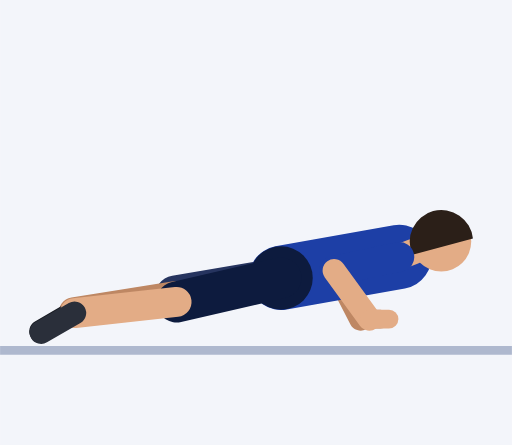
t = 0.00 s
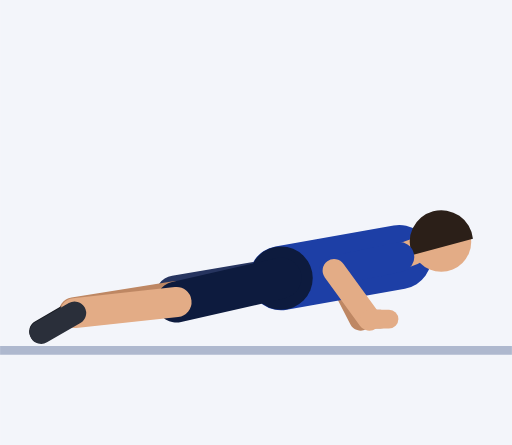
t = 0.30 s
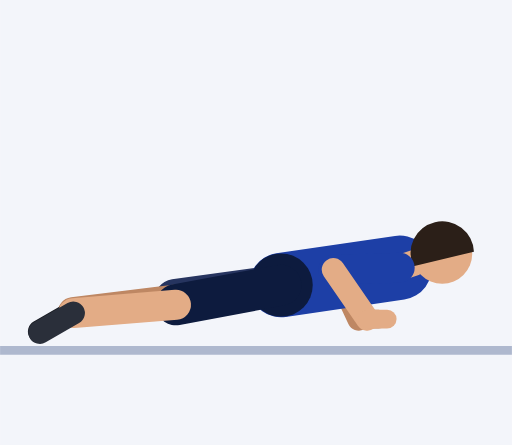
t = 0.61 s
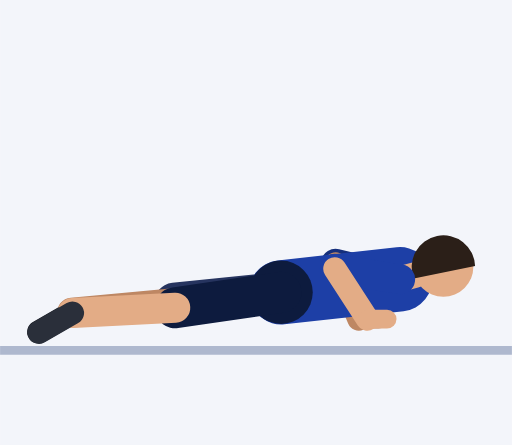
t = 0.91 s
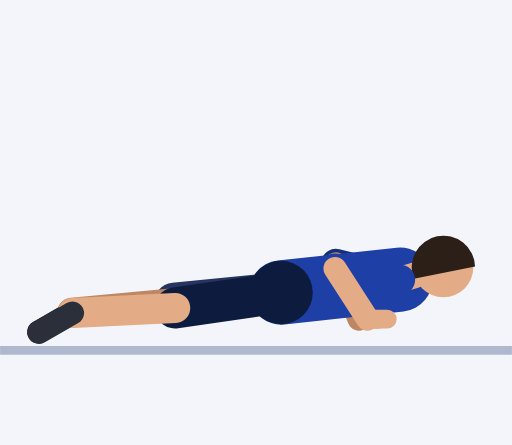
t = 1.21 s
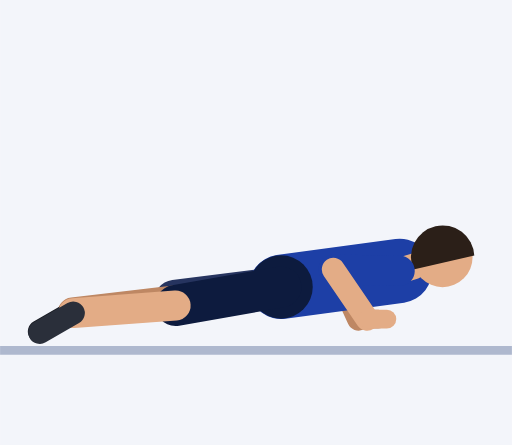
t = 1.52 s

The animated SVG that drew these frames (rendered in a browser with its animation timeline set to each time). Animation: 48 SMIL elements (animate=48); one cycle of 1.82 s, repeats indefinitely.

<svg xmlns="http://www.w3.org/2000/svg" viewBox="-65.6 -80.6 119.5 103.9"><rect x="-65.6" y="-80.6" width="119.5" height="103.9" fill="#F3F5FA"/><line x1="-65.6" y1="1.2" x2="53.9" y2="1.2" stroke="#AEB8CE" stroke-width="2"/><line x1="27.6" y1="-20.6" x2="12.2" y2="-18.5" stroke="#152F7C" stroke-width="7" stroke-linecap="round"><animate attributeName="x1" dur="1.82s" repeatCount="indefinite" values="27.6;27.6;27.6;27.6;27.6;27.6;27.6;27.6;27.7;27.7;27.8;27.8;27.8;27.8;27.8;27.8;27.8;27.8;27.8;27.8;27.8;27.7;27.7;27.6;27.6;27.6"/><animate attributeName="y1" dur="1.82s" repeatCount="indefinite" values="-20.6;-20.6;-20.6;-20.6;-20.6;-20.4;-19.9;-19.2;-18.4;-17.5;-16.7;-16;-15.5;-15.3;-15.3;-15.3;-15.3;-15.3;-15.5;-16;-16.7;-17.5;-18.4;-19.2;-19.9;-20.4"/><animate attributeName="x2" dur="1.82s" repeatCount="indefinite" values="12.2;12.2;12.2;12.2;12.2;12.2;12.2;12.2;12.2;12.3;12.4;12.6;12.7;12.8;12.8;12.8;12.8;12.8;12.7;12.6;12.4;12.3;12.2;12.2;12.2;12.2"/><animate attributeName="y2" dur="1.82s" repeatCount="indefinite" values="-18.5;-18.5;-18.5;-18.5;-18.5;-18.5;-18.6;-18.7;-18.8;-18.8;-18.9;-19;-19;-19;-19;-19;-19;-19;-19;-19;-18.9;-18.8;-18.8;-18.7;-18.6;-18.5"/></line><line x1="12.2" y1="-18.5" x2="18.6" y2="-6.1" stroke="#BE8763" stroke-width="5.4" stroke-linecap="round"><animate attributeName="x1" dur="1.82s" repeatCount="indefinite" values="12.2;12.2;12.2;12.2;12.2;12.2;12.2;12.2;12.2;12.3;12.4;12.6;12.7;12.8;12.8;12.8;12.8;12.8;12.7;12.6;12.4;12.3;12.2;12.2;12.2;12.2"/><animate attributeName="y1" dur="1.82s" repeatCount="indefinite" values="-18.5;-18.5;-18.5;-18.5;-18.5;-18.5;-18.6;-18.7;-18.8;-18.8;-18.9;-19;-19;-19;-19;-19;-19;-19;-19;-19;-18.9;-18.8;-18.8;-18.7;-18.6;-18.5"/><animate attributeName="x2" dur="1.82s" repeatCount="indefinite" values="18.6;18.6;18.6;18.6;18.6;18.6;18.5;18.3;18.2;18.1;18.1;18.1;18.1;18.2;18.2;18.2;18.2;18.2;18.1;18.1;18.1;18.1;18.2;18.3;18.5;18.6"/></line><line x1="18.6" y1="-6.1" x2="23.2" y2="-6.1" stroke="#BE8763" stroke-width="4.4" stroke-linecap="round"><animate attributeName="x1" dur="1.82s" repeatCount="indefinite" values="18.6;18.6;18.6;18.6;18.6;18.6;18.5;18.3;18.2;18.1;18.1;18.1;18.1;18.2;18.2;18.2;18.2;18.2;18.1;18.1;18.1;18.1;18.2;18.3;18.5;18.6"/><animate attributeName="x2" dur="1.82s" repeatCount="indefinite" values="23.2;23.2;23.2;23.2;23.2;23.2;23.1;22.9;22.8;22.7;22.7;22.7;22.7;22.8;22.8;22.8;22.8;22.8;22.7;22.7;22.7;22.7;22.8;22.9;23.1;23.2"/></line><line x1="0" y1="-15.7" x2="-24.6" y2="-11.5" stroke="#26345F" stroke-width="9.6" stroke-linecap="round"><animate attributeName="y1" dur="1.82s" repeatCount="indefinite" values="-15.7;-15.7;-15.7;-15.7;-15.7;-15.5;-15.2;-14.8;-14.2;-13.7;-13.1;-12.7;-12.4;-12.3;-12.3;-12.3;-12.3;-12.3;-12.4;-12.7;-13.1;-13.7;-14.2;-14.8;-15.2;-15.5"/><animate attributeName="x2" dur="1.82s" repeatCount="indefinite" values="-24.6;-24.6;-24.6;-24.6;-24.6;-24.7;-24.7;-24.7;-24.8;-24.8;-24.8;-24.9;-24.9;-24.9;-24.9;-24.9;-24.9;-24.9;-24.9;-24.9;-24.8;-24.8;-24.8;-24.7;-24.7;-24.7"/><animate attributeName="y2" dur="1.82s" repeatCount="indefinite" values="-11.5;-11.5;-11.5;-11.5;-11.5;-11.4;-11.2;-11;-10.7;-10.5;-10.2;-10;-9.8;-9.8;-9.8;-9.8;-9.8;-9.8;-9.8;-10;-10.2;-10.5;-10.7;-11;-11.2;-11.4"/></line><line x1="-24.6" y1="-11.5" x2="-48.4" y2="-7.7" stroke="#BE8763" stroke-width="7" stroke-linecap="round"><animate attributeName="x1" dur="1.82s" repeatCount="indefinite" values="-24.6;-24.6;-24.6;-24.6;-24.6;-24.7;-24.7;-24.7;-24.8;-24.8;-24.8;-24.9;-24.9;-24.9;-24.9;-24.9;-24.9;-24.9;-24.9;-24.9;-24.8;-24.8;-24.8;-24.7;-24.7;-24.7"/><animate attributeName="y1" dur="1.82s" repeatCount="indefinite" values="-11.5;-11.5;-11.5;-11.5;-11.5;-11.4;-11.2;-11;-10.7;-10.5;-10.2;-10;-9.8;-9.8;-9.8;-9.8;-9.8;-9.8;-9.8;-10;-10.2;-10.5;-10.7;-11;-11.2;-11.4"/><animate attributeName="x2" dur="1.82s" repeatCount="indefinite" values="-48.4;-48.4;-48.4;-48.4;-48.4;-48.4;-48.4;-48.5;-48.6;-48.6;-48.7;-48.7;-48.8;-48.8;-48.8;-48.8;-48.8;-48.8;-48.8;-48.7;-48.7;-48.6;-48.6;-48.5;-48.4;-48.4"/><animate attributeName="y2" dur="1.82s" repeatCount="indefinite" values="-7.7;-7.7;-7.7;-7.7;-7.7;-7.7;-7.7;-7.7;-7.7;-7.7;-7.6;-7.6;-7.6;-7.6;-7.6;-7.6;-7.6;-7.6;-7.6;-7.6;-7.6;-7.7;-7.7;-7.7;-7.7;-7.7"/></line><line x1="-48.4" y1="-7.7" x2="-56.1" y2="-3.2" stroke="#191C23" stroke-width="5.4" stroke-linecap="round"><animate attributeName="x1" dur="1.82s" repeatCount="indefinite" values="-48.4;-48.4;-48.4;-48.4;-48.4;-48.4;-48.4;-48.5;-48.6;-48.6;-48.7;-48.7;-48.8;-48.8;-48.8;-48.8;-48.8;-48.8;-48.8;-48.7;-48.7;-48.6;-48.6;-48.5;-48.4;-48.4"/><animate attributeName="y1" dur="1.82s" repeatCount="indefinite" values="-7.7;-7.7;-7.7;-7.7;-7.7;-7.7;-7.7;-7.7;-7.7;-7.7;-7.6;-7.6;-7.6;-7.6;-7.6;-7.6;-7.6;-7.6;-7.6;-7.6;-7.6;-7.7;-7.7;-7.7;-7.7;-7.7"/><animate attributeName="x2" dur="1.82s" repeatCount="indefinite" values="-56.1;-56.1;-56.1;-56.1;-56.1;-56.2;-56.2;-56.3;-56.4;-56.4;-56.5;-56.5;-56.6;-56.6;-56.6;-56.6;-56.6;-56.6;-56.6;-56.5;-56.5;-56.4;-56.4;-56.3;-56.2;-56.2"/><animate attributeName="y2" dur="1.82s" repeatCount="indefinite" values="-3.2;-3.2;-3.2;-3.2;-3.2;-3.2;-3.2;-3.2;-3.2;-3.2;-3.1;-3.1;-3.1;-3.1;-3.1;-3.1;-3.1;-3.1;-3.1;-3.1;-3.1;-3.2;-3.2;-3.2;-3.2;-3.2"/></line><line x1="0" y1="-15.7" x2="27.6" y2="-20.6" stroke="#1D3FA6" stroke-width="15" stroke-linecap="round"><animate attributeName="y1" dur="1.82s" repeatCount="indefinite" values="-15.7;-15.7;-15.7;-15.7;-15.7;-15.5;-15.2;-14.8;-14.2;-13.7;-13.1;-12.7;-12.4;-12.3;-12.3;-12.3;-12.3;-12.3;-12.4;-12.7;-13.1;-13.7;-14.2;-14.8;-15.2;-15.5"/><animate attributeName="x2" dur="1.82s" repeatCount="indefinite" values="27.6;27.6;27.6;27.6;27.6;27.6;27.6;27.6;27.7;27.7;27.8;27.8;27.8;27.8;27.8;27.8;27.8;27.8;27.8;27.8;27.8;27.7;27.7;27.6;27.6;27.6"/><animate attributeName="y2" dur="1.82s" repeatCount="indefinite" values="-20.6;-20.6;-20.6;-20.6;-20.6;-20.4;-19.9;-19.2;-18.4;-17.5;-16.7;-16;-15.5;-15.3;-15.3;-15.3;-15.3;-15.3;-15.5;-16;-16.7;-17.5;-18.4;-19.2;-19.9;-20.4"/></line><circle cx="0" cy="-15.7" r="7.4" fill="#0D1B3E"><animate attributeName="cy" dur="1.82s" repeatCount="indefinite" values="-15.7;-15.7;-15.7;-15.7;-15.7;-15.5;-15.2;-14.8;-14.2;-13.7;-13.1;-12.7;-12.4;-12.3;-12.3;-12.3;-12.3;-12.3;-12.4;-12.7;-13.1;-13.7;-14.2;-14.8;-15.2;-15.5"/></circle><line x1="27.6" y1="-20.6" x2="30.8" y2="-21.8" stroke="#E3AC86" stroke-width="6" stroke-linecap="round"><animate attributeName="x1" dur="1.82s" repeatCount="indefinite" values="27.6;27.6;27.6;27.6;27.6;27.6;27.6;27.6;27.7;27.7;27.8;27.8;27.8;27.8;27.8;27.8;27.8;27.8;27.8;27.8;27.8;27.7;27.7;27.6;27.6;27.6"/><animate attributeName="y1" dur="1.82s" repeatCount="indefinite" values="-20.6;-20.6;-20.6;-20.6;-20.6;-20.4;-19.9;-19.2;-18.4;-17.5;-16.7;-16;-15.5;-15.3;-15.3;-15.3;-15.3;-15.3;-15.5;-16;-16.7;-17.5;-18.4;-19.2;-19.9;-20.4"/><animate attributeName="x2" dur="1.82s" repeatCount="indefinite" values="30.8;30.8;30.8;30.8;30.8;30.9;30.9;31;31;31.1;31.1;31.2;31.2;31.2;31.2;31.2;31.2;31.2;31.2;31.2;31.1;31.1;31;31;30.9;30.9"/><animate attributeName="y2" dur="1.82s" repeatCount="indefinite" values="-21.8;-21.8;-21.8;-21.8;-21.8;-21.6;-21.1;-20.4;-19.5;-18.6;-17.7;-17;-16.4;-16.3;-16.3;-16.3;-16.3;-16.3;-16.4;-17;-17.7;-18.6;-19.5;-20.4;-21.1;-21.6"/></line><circle cx="37.4" cy="-24.2" r="7" fill="#E3AC86"><animate attributeName="cx" dur="1.82s" repeatCount="indefinite" values="37.4;37.4;37.4;37.4;37.4;37.4;37.5;37.6;37.6;37.7;37.8;37.9;37.9;37.9;37.9;37.9;37.9;37.9;37.9;37.9;37.8;37.7;37.6;37.6;37.5;37.4"/><animate attributeName="cy" dur="1.82s" repeatCount="indefinite" values="-24.2;-24.2;-24.2;-24.2;-24.2;-24;-23.5;-22.7;-21.7;-20.7;-19.8;-19;-18.4;-18.2;-18.2;-18.2;-18.2;-18.2;-18.4;-19;-19.8;-20.7;-21.7;-22.7;-23.5;-24"/></circle><path d="M44.8 -24.9 A7.4 7.4 0 1 0 30.7 -21.1 Z" fill="#2B1F18"><animate attributeName="d" dur="1.82s" repeatCount="indefinite" values="M44.8 -24.9 A7.4 7.4 0 1 0 30.7 -21.1 Z;M44.8 -24.9 A7.4 7.4 0 1 0 30.7 -21.1 Z;M44.8 -24.9 A7.4 7.4 0 1 0 30.7 -21.1 Z;M44.8 -24.9 A7.4 7.4 0 1 0 30.7 -21.1 Z;M44.8 -24.9 A7.4 7.4 0 1 0 30.7 -21.1 Z;M44.8 -24.7 A7.4 7.4 0 1 0 30.7 -20.9 Z;M44.9 -24.1 A7.4 7.4 0 1 0 30.8 -20.4 Z;M44.9 -23.2 A7.4 7.4 0 1 0 30.8 -19.6 Z;M45 -22.2 A7.4 7.4 0 1 0 30.9 -18.8 Z;M45.1 -21.1 A7.4 7.4 0 1 0 30.9 -17.8 Z;M45.2 -20.1 A7.4 7.4 0 1 0 31 -17 Z;M45.3 -19.2 A7.4 7.4 0 1 0 31 -16.2 Z;M45.3 -18.6 A7.4 7.4 0 1 0 31 -15.7 Z;M45.3 -18.4 A7.4 7.4 0 1 0 31 -15.5 Z;M45.3 -18.4 A7.4 7.4 0 1 0 31 -15.5 Z;M45.3 -18.4 A7.4 7.4 0 1 0 31 -15.5 Z;M45.3 -18.4 A7.4 7.4 0 1 0 31 -15.5 Z;M45.3 -18.4 A7.4 7.4 0 1 0 31 -15.5 Z;M45.3 -18.6 A7.4 7.4 0 1 0 31 -15.7 Z;M45.3 -19.2 A7.4 7.4 0 1 0 31 -16.2 Z;M45.2 -20.1 A7.4 7.4 0 1 0 31 -17 Z;M45.1 -21.1 A7.4 7.4 0 1 0 30.9 -17.8 Z;M45 -22.2 A7.4 7.4 0 1 0 30.9 -18.8 Z;M44.9 -23.2 A7.4 7.4 0 1 0 30.8 -19.6 Z;M44.9 -24.1 A7.4 7.4 0 1 0 30.8 -20.4 Z;M44.8 -24.7 A7.4 7.4 0 1 0 30.7 -20.9 Z"/></path><line x1="0" y1="-15.7" x2="-24.4" y2="-10.1" stroke="#0D1B3E" stroke-width="9.6" stroke-linecap="round"><animate attributeName="y1" dur="1.82s" repeatCount="indefinite" values="-15.7;-15.7;-15.7;-15.7;-15.7;-15.5;-15.2;-14.8;-14.2;-13.7;-13.1;-12.7;-12.4;-12.3;-12.3;-12.3;-12.3;-12.3;-12.4;-12.7;-13.1;-13.7;-14.2;-14.8;-15.2;-15.5"/><animate attributeName="x2" dur="1.82s" repeatCount="indefinite" values="-24.4;-24.4;-24.4;-24.4;-24.4;-24.4;-24.4;-24.5;-24.5;-24.6;-24.7;-24.7;-24.7;-24.7;-24.7;-24.7;-24.7;-24.7;-24.7;-24.7;-24.7;-24.6;-24.5;-24.5;-24.4;-24.4"/><animate attributeName="y2" dur="1.82s" repeatCount="indefinite" values="-10.1;-10.1;-10.1;-10.1;-10.1;-10;-9.9;-9.7;-9.5;-9.3;-9.1;-8.9;-8.8;-8.7;-8.7;-8.7;-8.7;-8.7;-8.8;-8.9;-9.1;-9.3;-9.5;-9.7;-9.9;-10"/></line><line x1="-24.4" y1="-10.1" x2="-48.2" y2="-7.5" stroke="#E3AC86" stroke-width="7" stroke-linecap="round"><animate attributeName="x1" dur="1.82s" repeatCount="indefinite" values="-24.4;-24.4;-24.4;-24.4;-24.4;-24.4;-24.4;-24.5;-24.5;-24.6;-24.7;-24.7;-24.7;-24.7;-24.7;-24.7;-24.7;-24.7;-24.7;-24.7;-24.7;-24.6;-24.5;-24.5;-24.4;-24.4"/><animate attributeName="y1" dur="1.82s" repeatCount="indefinite" values="-10.1;-10.1;-10.1;-10.1;-10.1;-10;-9.9;-9.7;-9.5;-9.3;-9.1;-8.9;-8.8;-8.7;-8.7;-8.7;-8.7;-8.7;-8.8;-8.9;-9.1;-9.3;-9.5;-9.7;-9.9;-10"/><animate attributeName="x2" dur="1.82s" repeatCount="indefinite" values="-48.2;-48.2;-48.2;-48.2;-48.2;-48.2;-48.3;-48.4;-48.5;-48.5;-48.6;-48.7;-48.7;-48.7;-48.7;-48.7;-48.7;-48.7;-48.7;-48.7;-48.6;-48.5;-48.5;-48.4;-48.3;-48.2"/></line><line x1="-48.2" y1="-7.5" x2="-56" y2="-3" stroke="#2A2F3A" stroke-width="5.4" stroke-linecap="round"><animate attributeName="x1" dur="1.82s" repeatCount="indefinite" values="-48.2;-48.2;-48.2;-48.2;-48.2;-48.2;-48.3;-48.4;-48.5;-48.5;-48.6;-48.7;-48.7;-48.7;-48.7;-48.7;-48.7;-48.7;-48.7;-48.7;-48.6;-48.5;-48.5;-48.4;-48.3;-48.2"/><animate attributeName="x2" dur="1.82s" repeatCount="indefinite" values="-56;-56;-56;-56;-56;-56;-56.1;-56.2;-56.3;-56.3;-56.4;-56.5;-56.5;-56.5;-56.5;-56.5;-56.5;-56.5;-56.5;-56.5;-56.4;-56.3;-56.3;-56.2;-56.1;-56"/></line><line x1="27.6" y1="-20.6" x2="12.4" y2="-17.4" stroke="#1D3FA6" stroke-width="7" stroke-linecap="round"><animate attributeName="x1" dur="1.82s" repeatCount="indefinite" values="27.6;27.6;27.6;27.6;27.6;27.6;27.6;27.6;27.7;27.7;27.8;27.8;27.8;27.8;27.8;27.8;27.8;27.8;27.8;27.8;27.8;27.7;27.7;27.6;27.6;27.6"/><animate attributeName="y1" dur="1.82s" repeatCount="indefinite" values="-20.6;-20.6;-20.6;-20.6;-20.6;-20.4;-19.9;-19.2;-18.4;-17.5;-16.7;-16;-15.5;-15.3;-15.3;-15.3;-15.3;-15.3;-15.5;-16;-16.7;-17.5;-18.4;-19.2;-19.9;-20.4"/><animate attributeName="x2" dur="1.82s" repeatCount="indefinite" values="12.4;12.4;12.4;12.4;12.4;12.4;12.3;12.2;12.2;12.2;12.3;12.4;12.5;12.6;12.6;12.6;12.6;12.6;12.5;12.4;12.3;12.2;12.2;12.2;12.3;12.4"/><animate attributeName="y2" dur="1.82s" repeatCount="indefinite" values="-17.4;-17.4;-17.4;-17.4;-17.4;-17.4;-17.5;-17.5;-17.6;-17.7;-17.7;-17.8;-17.8;-17.9;-17.9;-17.9;-17.9;-17.9;-17.8;-17.8;-17.7;-17.7;-17.6;-17.5;-17.5;-17.4"/></line><line x1="12.4" y1="-17.4" x2="20.6" y2="-6.1" stroke="#E3AC86" stroke-width="5.4" stroke-linecap="round"><animate attributeName="x1" dur="1.82s" repeatCount="indefinite" values="12.4;12.4;12.4;12.4;12.4;12.4;12.3;12.2;12.2;12.2;12.3;12.4;12.5;12.6;12.6;12.6;12.6;12.6;12.5;12.4;12.3;12.2;12.2;12.2;12.3;12.4"/><animate attributeName="y1" dur="1.82s" repeatCount="indefinite" values="-17.4;-17.4;-17.4;-17.4;-17.4;-17.4;-17.5;-17.5;-17.6;-17.7;-17.7;-17.8;-17.8;-17.9;-17.9;-17.9;-17.9;-17.9;-17.8;-17.8;-17.7;-17.7;-17.6;-17.5;-17.5;-17.4"/><animate attributeName="x2" dur="1.82s" repeatCount="indefinite" values="20.6;20.6;20.6;20.6;20.6;20.6;20.5;20.3;20.2;20.1;20.1;20.1;20.1;20.2;20.2;20.2;20.2;20.2;20.1;20.1;20.1;20.1;20.2;20.3;20.5;20.6"/></line><line x1="20.6" y1="-6.1" x2="25.2" y2="-6.1" stroke="#E3AC86" stroke-width="4.4" stroke-linecap="round"><animate attributeName="x1" dur="1.82s" repeatCount="indefinite" values="20.6;20.6;20.6;20.6;20.6;20.6;20.5;20.3;20.2;20.1;20.1;20.1;20.1;20.2;20.2;20.2;20.2;20.2;20.1;20.1;20.1;20.1;20.2;20.3;20.5;20.6"/><animate attributeName="x2" dur="1.82s" repeatCount="indefinite" values="25.2;25.2;25.2;25.2;25.2;25.2;25.1;24.9;24.8;24.7;24.7;24.7;24.7;24.8;24.8;24.8;24.8;24.8;24.7;24.7;24.7;24.7;24.8;24.9;25.1;25.2"/></line></svg>
